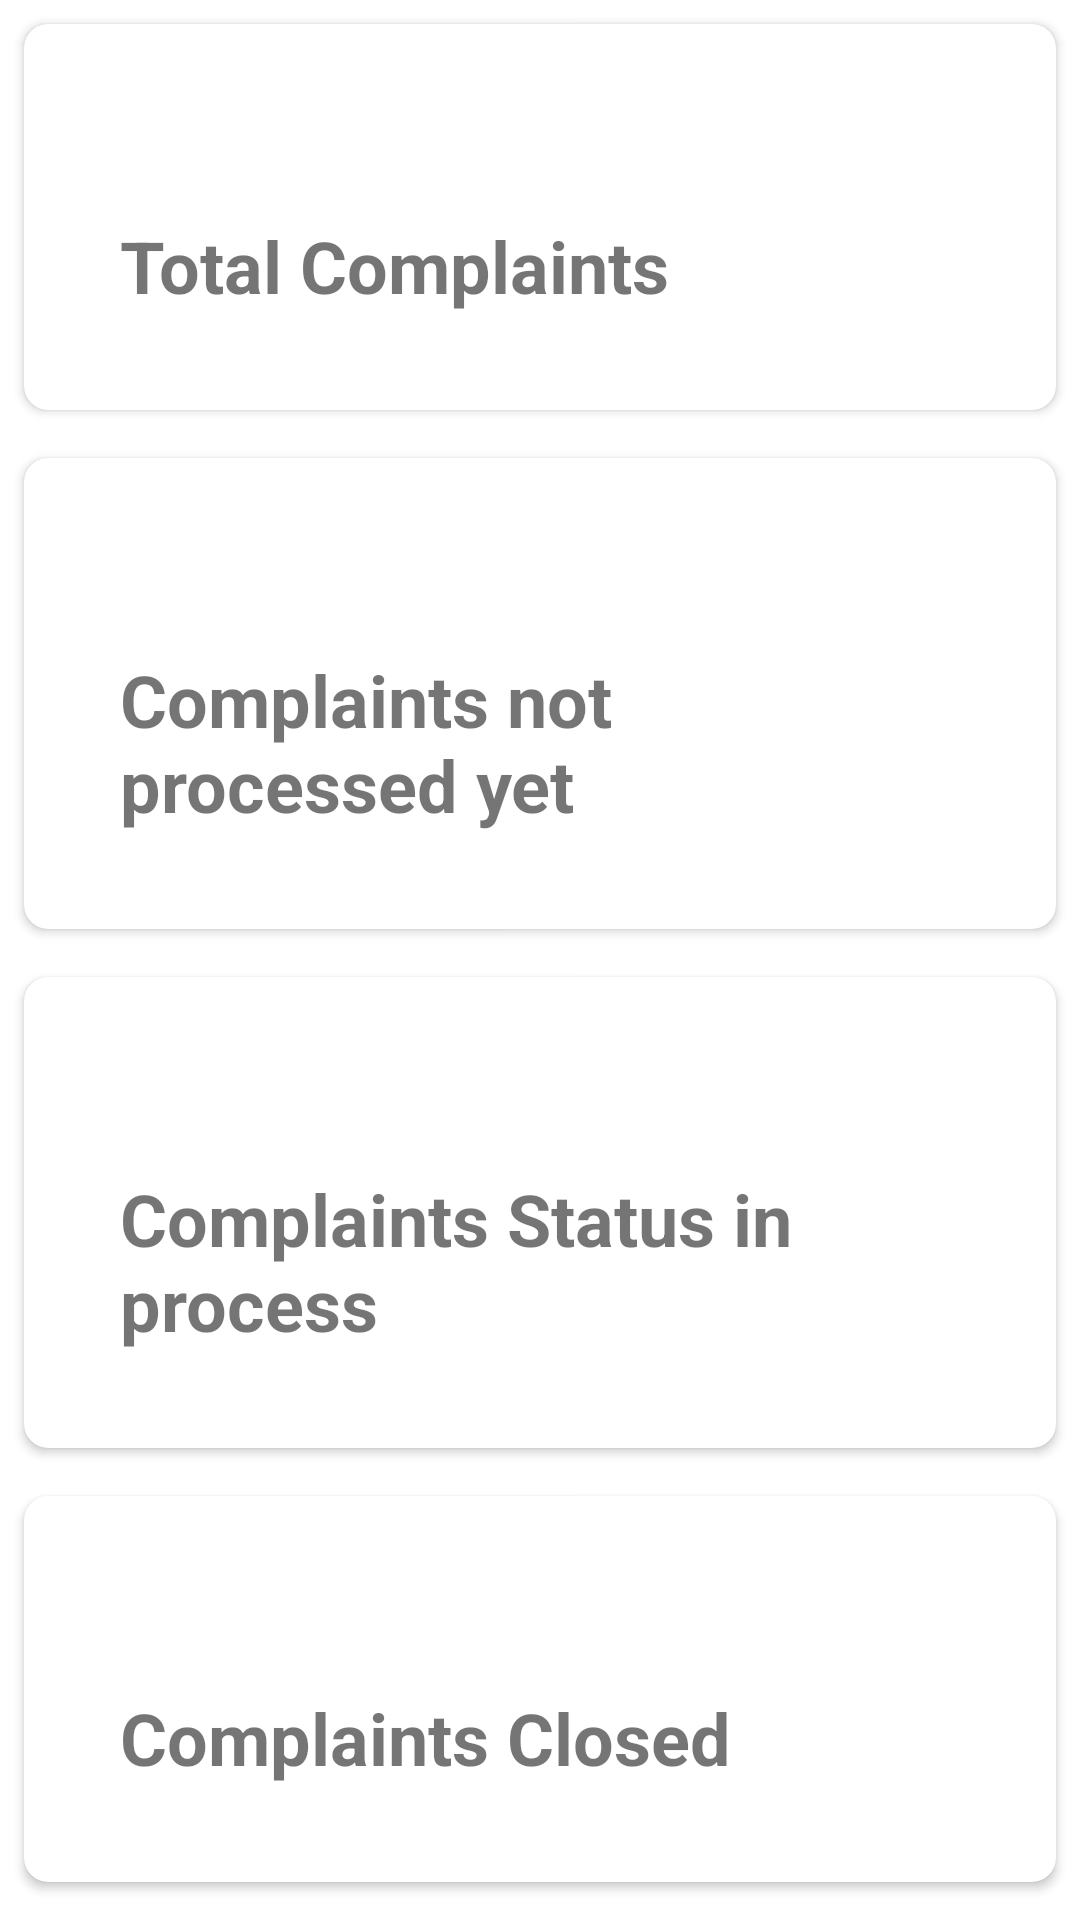

The Android layout XML behind this screen, and the referenced resources:
<!-- AndroidManifest.xml: application theme Theme.ComplaintManagementSystem -->
<!-- res/layout/fragment_home.xml -->
<TableLayout
    xmlns:android="http://schemas.android.com/apk/res/android"
    xmlns:tools="http://schemas.android.com/tools"
    android:id="@+id/attendance_table"
    android:layout_width="match_parent"
    android:layout_height="match_parent"
    tools:context=".fragments.HomeFragment">

    <TableRow
        android:layout_width="match_parent"
        android:layout_height="wrap_content">

        <androidx.cardview.widget.CardView
            android:layout_width="0dp"
            android:layout_height="wrap_content"
            android:layout_weight="0.5"
            android:layout_margin="8dp"
            style="@style/CardViewStyle">

            <RelativeLayout
                android:layout_width="match_parent"
                android:layout_height="wrap_content"
                android:padding="16dp">

                <TextView
                    android:id="@+id/total_complaints_number"
                    android:layout_width="wrap_content"
                    android:layout_height="wrap_content"
                    android:text=""
                    android:textSize="24sp"
                    android:textStyle="bold"
                    android:layout_alignParentTop="true"
                    android:layout_alignParentStart="true"/>

                <TextView
                    android:layout_width="match_parent"
                    android:layout_height="wrap_content"
                    android:text="Total Complaints"
                    android:textSize="24sp"
                    android:textStyle="bold"
                    android:layout_below="@id/total_complaints_number"/>

            </RelativeLayout>

        </androidx.cardview.widget.CardView>

    </TableRow>

    <TableRow
        android:layout_width="match_parent"
        android:layout_height="wrap_content">

        <androidx.cardview.widget.CardView
            android:layout_width="0dp"
            android:layout_height="wrap_content"
            android:layout_weight="0.5"
            android:layout_margin="8dp"
            style="@style/CardViewStyle">

            <RelativeLayout
                android:layout_width="match_parent"
                android:layout_height="wrap_content"
                android:padding="16dp">

                <TextView
                    android:id="@+id/complaints_not_processed_number"
                    android:layout_width="wrap_content"
                    android:layout_height="wrap_content"
                    android:text=""
                    android:textSize="24sp"
                    android:textStyle="bold"
                    android:layout_alignParentTop="true"
                    android:layout_alignParentStart="true"/>

                <TextView
                    android:layout_width="match_parent"
                    android:layout_height="wrap_content"
                    android:text="Complaints not processed yet"
                    android:textSize="24sp"
                    android:textStyle="bold"
                    android:layout_below="@id/complaints_not_processed_number"/>

            </RelativeLayout>

        </androidx.cardview.widget.CardView>

    </TableRow>

    
    <TableRow
        android:layout_width="match_parent"
        android:layout_height="wrap_content">

        <androidx.cardview.widget.CardView
            android:layout_width="0dp"
            android:layout_height="wrap_content"
            android:layout_weight="1"
            android:layout_margin="8dp"
            style="@style/CardViewStyle">

            <RelativeLayout
                android:layout_width="match_parent"
                android:layout_height="wrap_content"
                android:padding="16dp">

                <TextView
                    android:id="@+id/complaints_status_in_process_number"
                    android:layout_width="wrap_content"
                    android:layout_height="wrap_content"
                    android:text=""
                    android:textSize="24sp"
                    android:textStyle="bold"
                    android:layout_alignParentTop="true"
                    android:layout_alignParentStart="true"/>

                <TextView
                    android:layout_width="match_parent"
                    android:layout_height="wrap_content"
                    android:text="Complaints Status in process"
                    android:textSize="24sp"
                    android:textStyle="bold"
                    android:layout_below="@id/complaints_status_in_process_number"/>

            </RelativeLayout>

        </androidx.cardview.widget.CardView>

    </TableRow>

    
    <TableRow
        android:layout_width="match_parent"
        android:layout_height="wrap_content">

        <androidx.cardview.widget.CardView
            android:layout_width="0dp"
            android:layout_height="wrap_content"
            android:layout_weight="1"
            android:layout_margin="8dp"
            style="@style/CardViewStyle">

            <RelativeLayout
                android:layout_width="match_parent"
                android:layout_height="wrap_content"
                android:padding="16dp">

                <TextView
                    android:id="@+id/complaints_closed_number"
                    android:layout_width="wrap_content"
                    android:layout_height="wrap_content"
                    android:text=""
                    android:textSize="24sp"
                    android:textStyle="bold"
                    android:layout_alignParentTop="true"
                    android:layout_alignParentStart="true"/>

                <TextView
                    android:layout_width="match_parent"
                    android:layout_height="wrap_content"
                    android:text="Complaints Closed"
                    android:textSize="24sp"
                    android:textStyle="bold"
                    android:layout_below="@id/complaints_closed_number"/>

            </RelativeLayout>

        </androidx.cardview.widget.CardView>

    </TableRow>

</TableLayout>
<!-- resources referenced by this layout -->
<resources>
  <style name="CardViewStyle" parent="CardView">
          <item name="cardElevation">2dp</item>
          <item name="cardCornerRadius">8dp</item>
          <item name="cardBackgroundColor">@android:color/white</item>
          <item name="contentPadding">16dp</item>
          <item name="android:minHeight">80dp</item>
          <item name="android:clickable">true</item>
          <item name="android:focusable">true</item>
      </style>
  <style name="Theme.ComplaintManagementSystem" parent="Theme.MaterialComponents.DayNight.DarkActionBar">
          
          <item name="colorPrimary">@color/purple_500</item>
          <item name="colorPrimaryVariant">@color/purple_700</item>
          <item name="colorOnPrimary">@color/white</item>
          
          <item name="colorSecondary">@color/teal_200</item>
          <item name="colorSecondaryVariant">@color/teal_700</item>
          <item name="colorOnSecondary">@color/black</item>
          
          <item name="android:statusBarColor">?attr/colorPrimaryVariant</item>
          
      </style>
  <!-- not gathered from this repository: default colours our renderer supplied (Android Studio template values) -->
  <color name="purple_500">#FF6200EE</color>
  <color name="purple_700">#FF3700B3</color>
  <color name="teal_200">#FF03DAC5</color>
  <color name="teal_700">#FF018786</color>
  <color name="black">#FF000000</color>
  <color name="white">#FFFFFFFF</color>
</resources>
